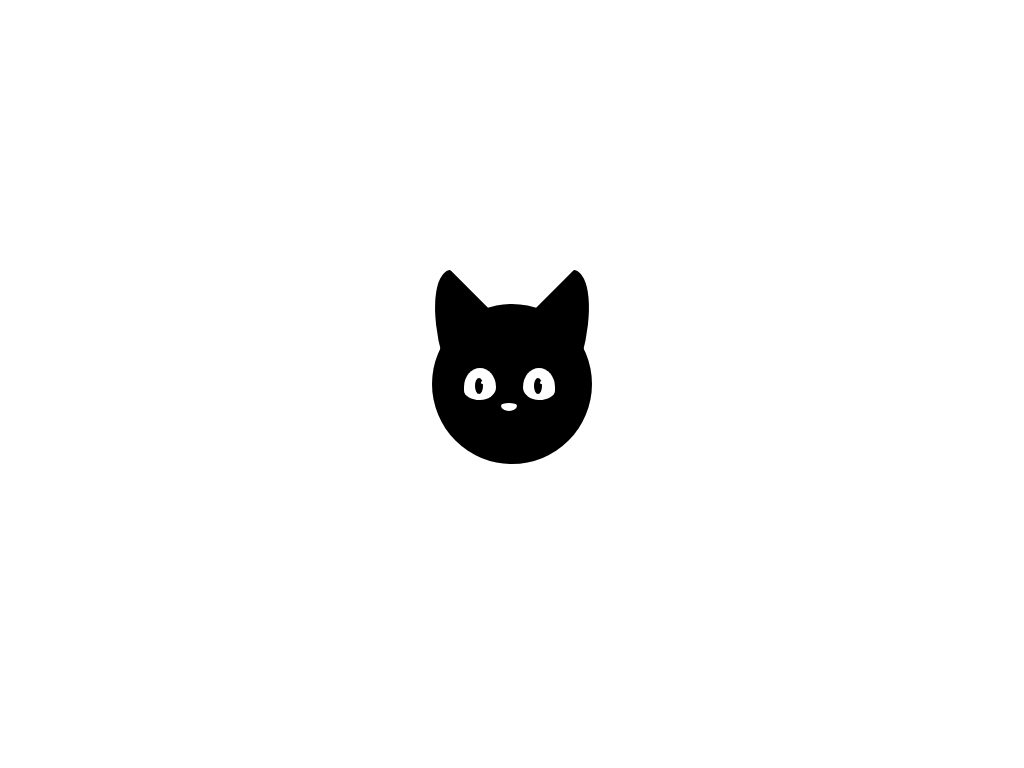

Give the HTML and CSS whose rendering is this image.

<!-- file: index.html -->
<!DOCTYPE html>
<html lang="en">
<head>
    <meta charset="UTF-8">
    <meta http-equiv="X-UA-Compatible" content="IE=edge">
    <meta name="viewport" content="width=device-width, initial-scale=1.0">
    <link rel="stylesheet" href="styles.css">
    <title>Cat</title>
</head>
<body>
	<div class="body">
		<div class="ear ear-left"></div>
        <div class="ear ear-right"></div>

        <div class="eyes-and-nose">
            <div class="eye-left">
                <div class="pupil-left"></div>
            </div>
            <div class="eye-right">
                <div class="pupil-right"></div>
            </div>
            <div class="nose"></div>
        </div>
	</div>
</html>

/* file: styles.css */
* {
	padding: 0;
	margin: 0;
	box-sizing: border-box;
}

body{
	display: flex;
	justify-content: center;
	align-items: center;
	height: 100vh;
}

.body{
	height: 10rem;
	width: 10rem;
	background: black;
	border-radius: 50%;
}

.ear{

}

.ear-left {
	position: relative;
	bottom: 2rem;
	background: black;
	height: 5.5rem;
	width: 2rem;
	border-radius: 100% 10% 0% 0%;
	transform: rotate(-15deg);
}

.ear-left::before {
	content: "";
	position: absolute;
	height: 100%;
	width: 100%;
	background-color: black;
	border-top-right-radius: 5%;
	top: .5rem;
	left: 1.75rem;  
	transform: rotate(-60deg) skewX(-30deg) scale(1,.866);
}

.ear-right {
	position: relative;
	bottom: 7.5rem;
	left: 8rem;
	background: black;
	height: 5.5rem;
	width: 2rem;
	border-radius: 10% 100% 0% 0%;
	transform: rotate(15deg);
}

.ear-right::before {
	content: "";
	position: absolute;
	height: 100%;
	width: 100%;
	background-color: black;
	top: .6rem;
	left: -1.8rem;  
	transform: rotate(60deg) skewX(30deg) scale(1,.866);
}

.eyes-and-nose{
	position: relative;
	bottom: 7rem;
	left: 2rem;
}

.eye-left{
	background: white;
	height: 2rem;
	width: 2rem;
	border-radius: 50% 50% 50% 50% / 60% 60% 40% 30%;
}

.pupil-left{
	position: relative;
	background: black;
	height: 1rem;
	width: .5rem;
	left: 35%;
	top: 30%;
	border-radius: 50%;
}

.pupil-left::after{
    content: "";
    position: absolute;
    top: 20%;
    right: -4%;
    height: 20%;
    width: 35%;
    border-radius: 50%;
    background: white;
}

.pupil-right{
	position: relative;
	background: black;
	height: 1rem;
	width: .5rem;
	left: 35%;
	top: 30%;
	border-radius: 50%;
}

.pupil-right::after{
    content: "";
    position: absolute;
    top: 20%;
    right: -4%;
    height: 20%;
    width: 35%;
    border-radius: 50%;
    background: white;
}



.eye-right {
	position: relative;
	background: white;
	height: 2rem;
	width: 2rem;
	left: 3.7rem;
	bottom: 2rem;
	border-radius: 50% 50% 50% 50% / 60% 60% 30% 40%;
}

.nose {
	position: absolute;
	bottom: 1.3rem;
	left: 2.8rem;
	height: .5rem;
	width: 1rem;
	background: white;
	transform: translateX(-50%);
	border-radius: 50% 50% 50% 50% / 30% 30% 70% 70%;
}